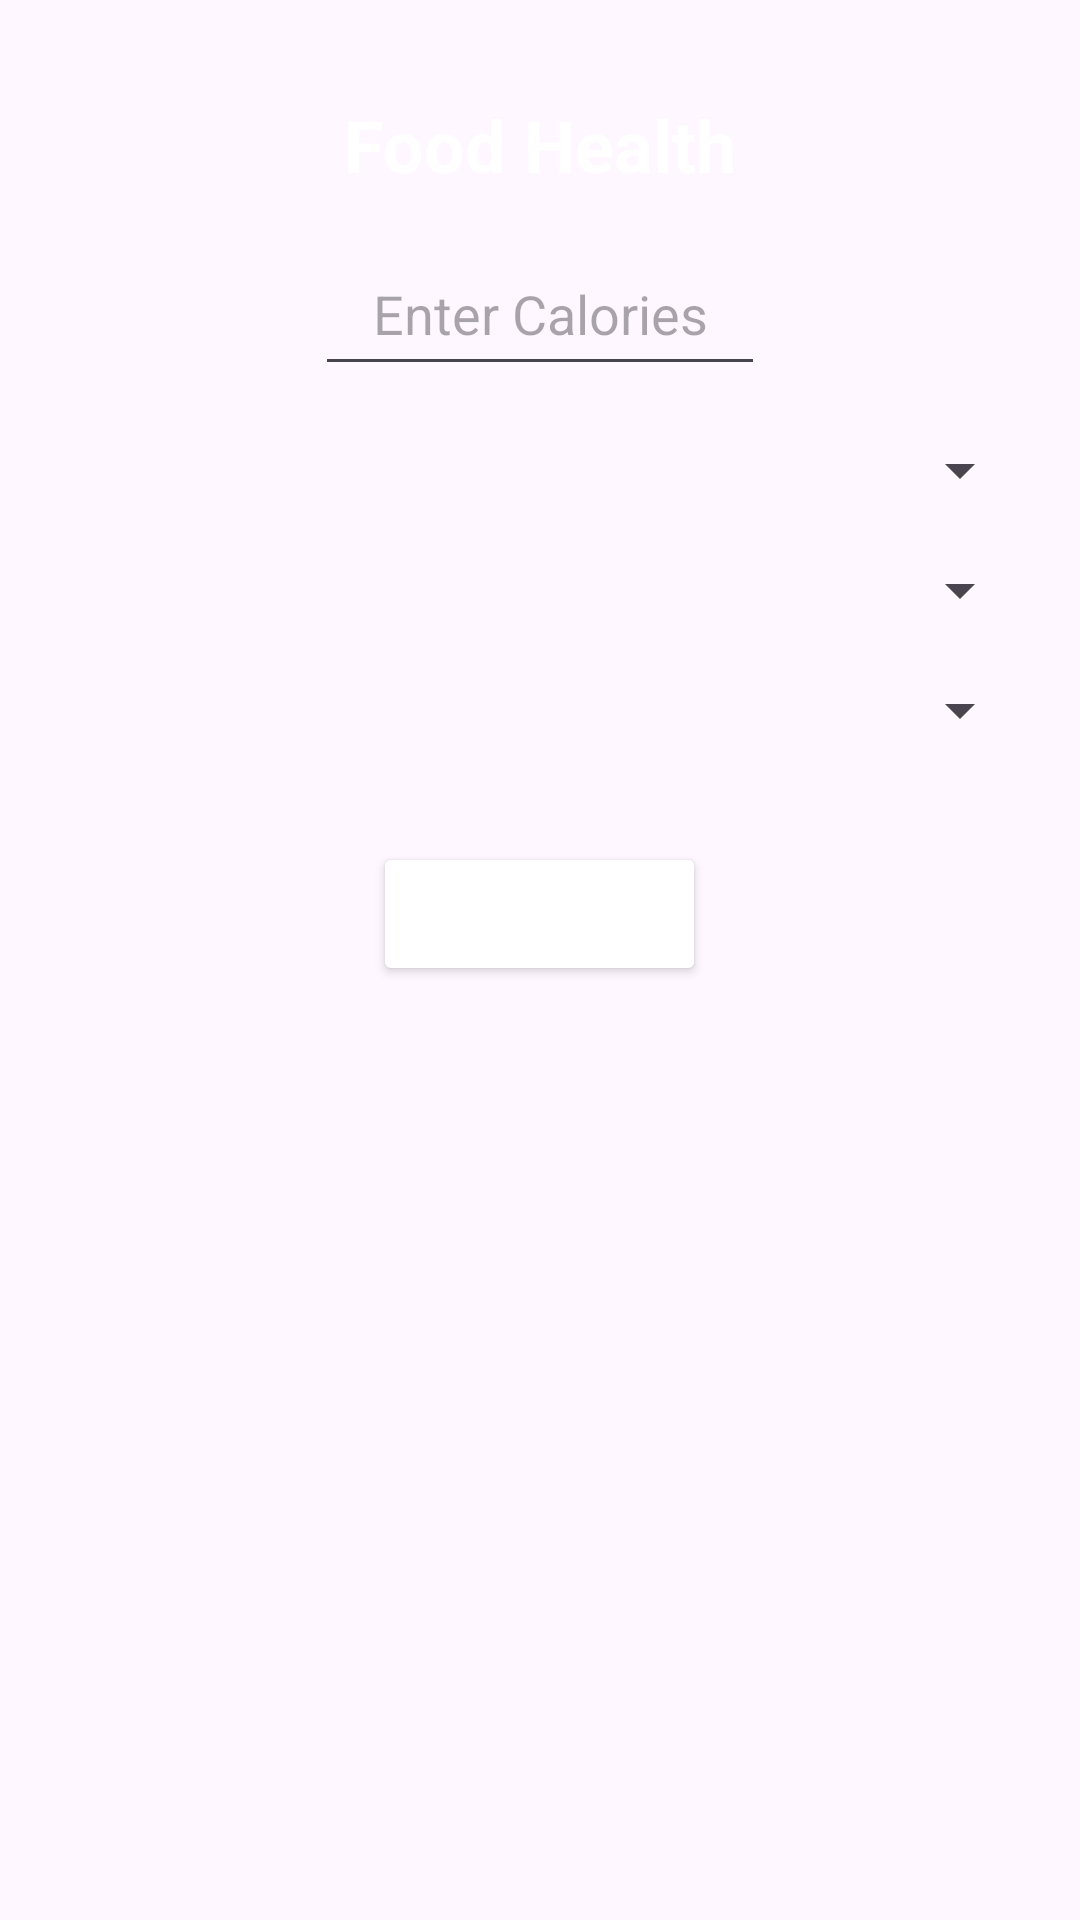

Android layout source for this screen:
<!-- AndroidManifest.xml: application theme Theme.PAPBProjectAkhir -->
<!-- res/layout/fragment_input.xml -->
<?xml version="1.0" encoding="utf-8"?>
<LinearLayout xmlns:android="http://schemas.android.com/apk/res/android"
    android:layout_width="match_parent"
    android:layout_height="wrap_content"
    android:orientation="vertical"
    android:padding="16dp"
    android:gravity="center_horizontal">

    <TextView
        android:id="@+id/textViewTitle"
        android:layout_width="match_parent"
        android:layout_height="wrap_content"
        android:text="Food Health"
        android:textSize="24sp"
        android:textStyle="bold"
        android:gravity="center"
        android:background="@color/green"
        android:padding="16dp"
        android:textColor="@android:color/white"/>

    <EditText
        android:id="@+id/editTextCalories"
        android:layout_width="150dp"
        android:layout_height="wrap_content"
        android:hint="Enter Calories"
        android:inputType="number"
        android:layout_marginBottom="16dp"
        android:gravity="center"
        android:padding="12dp"
        android:textAlignment="center"/>

    <Spinner
        android:id="@+id/spinnerFat"
        android:layout_width="match_parent"
        android:layout_height="wrap_content"
        android:layout_marginBottom="16dp"
        android:padding="12dp"
        android:prompt="@string/fat_prompt"/>

    <Spinner
        android:id="@+id/spinnerProtein"
        android:layout_width="match_parent"
        android:layout_height="wrap_content"
        android:layout_marginBottom="16dp"
        android:padding="12dp"
        android:prompt="@string/protein_prompt"/>

    <Spinner
        android:id="@+id/spinnerSugars"
        android:layout_width="match_parent"
        android:layout_height="wrap_content"
        android:layout_marginBottom="16dp"
        android:padding="12dp"
        android:prompt="@string/sugars_prompt"/>

    <Button
        android:id="@+id/buttonRecommend"
        android:layout_width="wrap_content"
        android:layout_height="wrap_content"
        android:text="Recommend"
        android:layout_marginTop="16dp"
        android:backgroundTint="@color/green"
        android:textColor="@android:color/white"/>
</LinearLayout>
<!-- resources referenced by this layout -->
<resources>
  <string name="fat_prompt">Select Fat</string>
  <string name="protein_prompt">Select Protein</string>
  <string name="sugars_prompt">Select Sugars</string>
  <style name="Theme.PAPBProjectAkhir" parent="Base.Theme.PAPBProjectAkhir" />
  <style name="Base.Theme.PAPBProjectAkhir" parent="Theme.Material3.DayNight.NoActionBar">
          
          
      </style>
</resources>
